Dataset: split_data (GitHub, mdtajuddin809/palm-Leaf-Disease-Detection). Classes: boron deficiency, healthy, kalium, nitrogen deficiency.

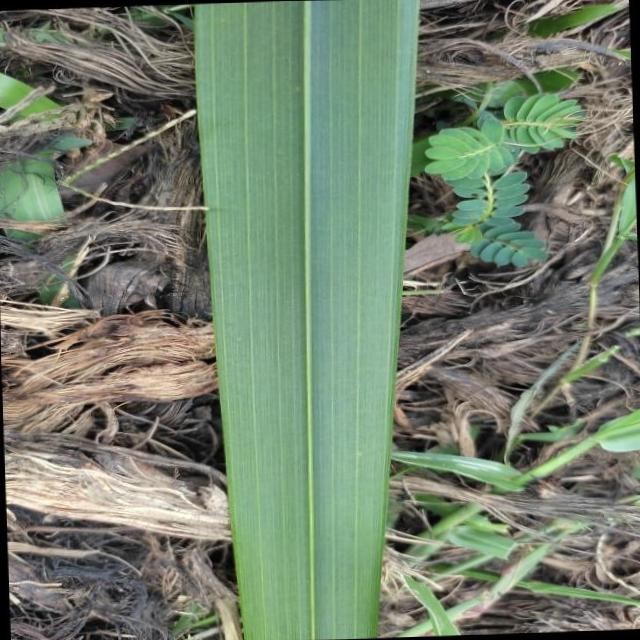
Label: healthy

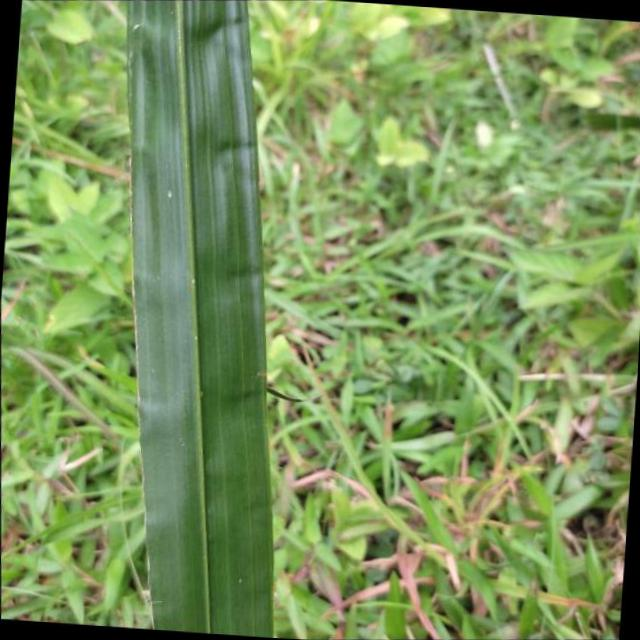
Label: boron deficiency

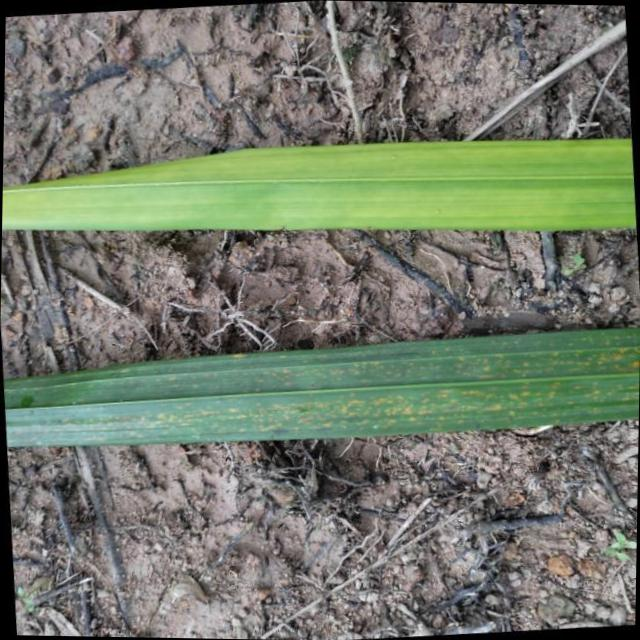
Label: nitrogen deficiency

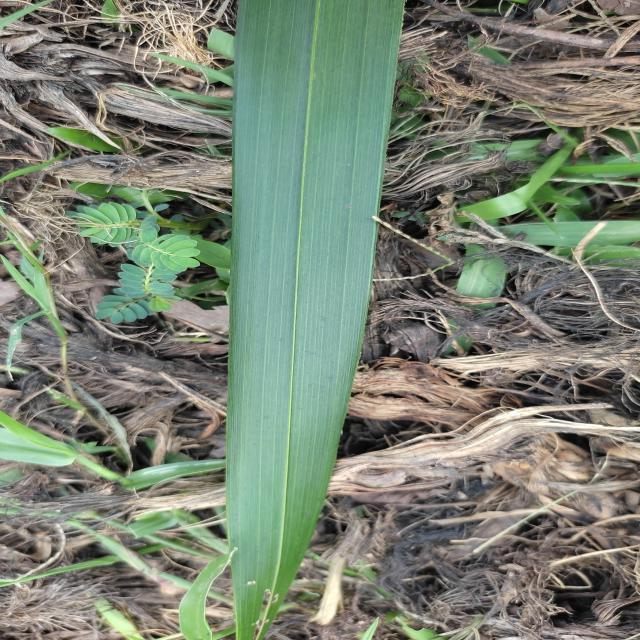
Label: boron deficiency

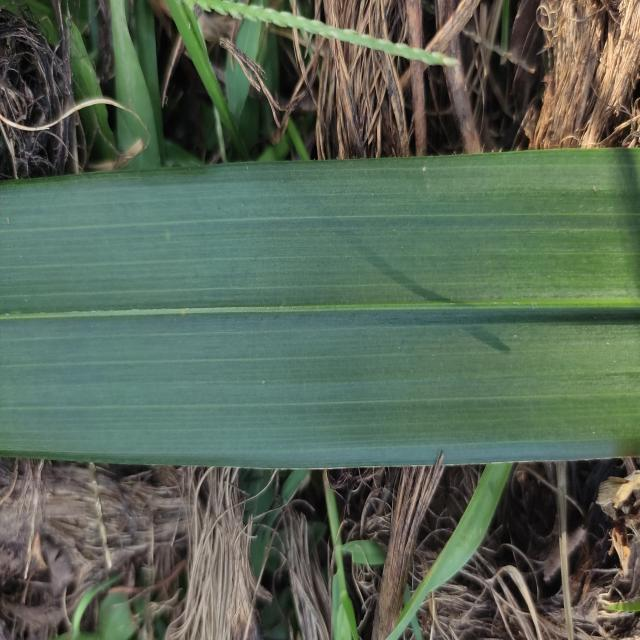
Label: healthy

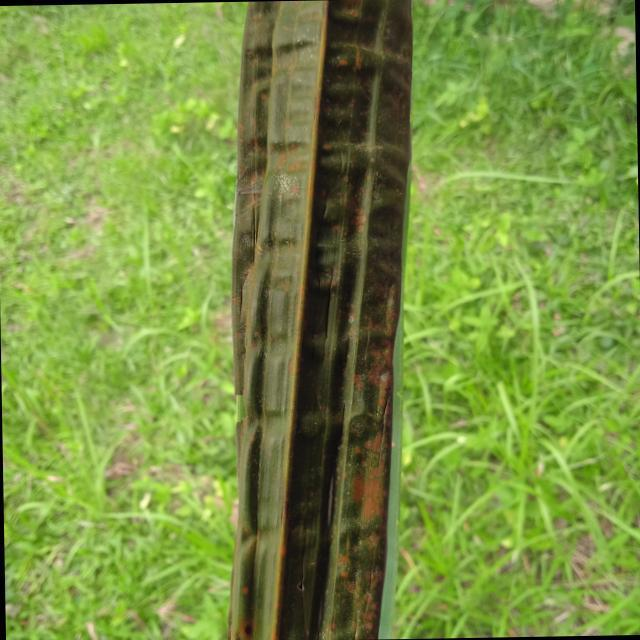
Label: kalium
